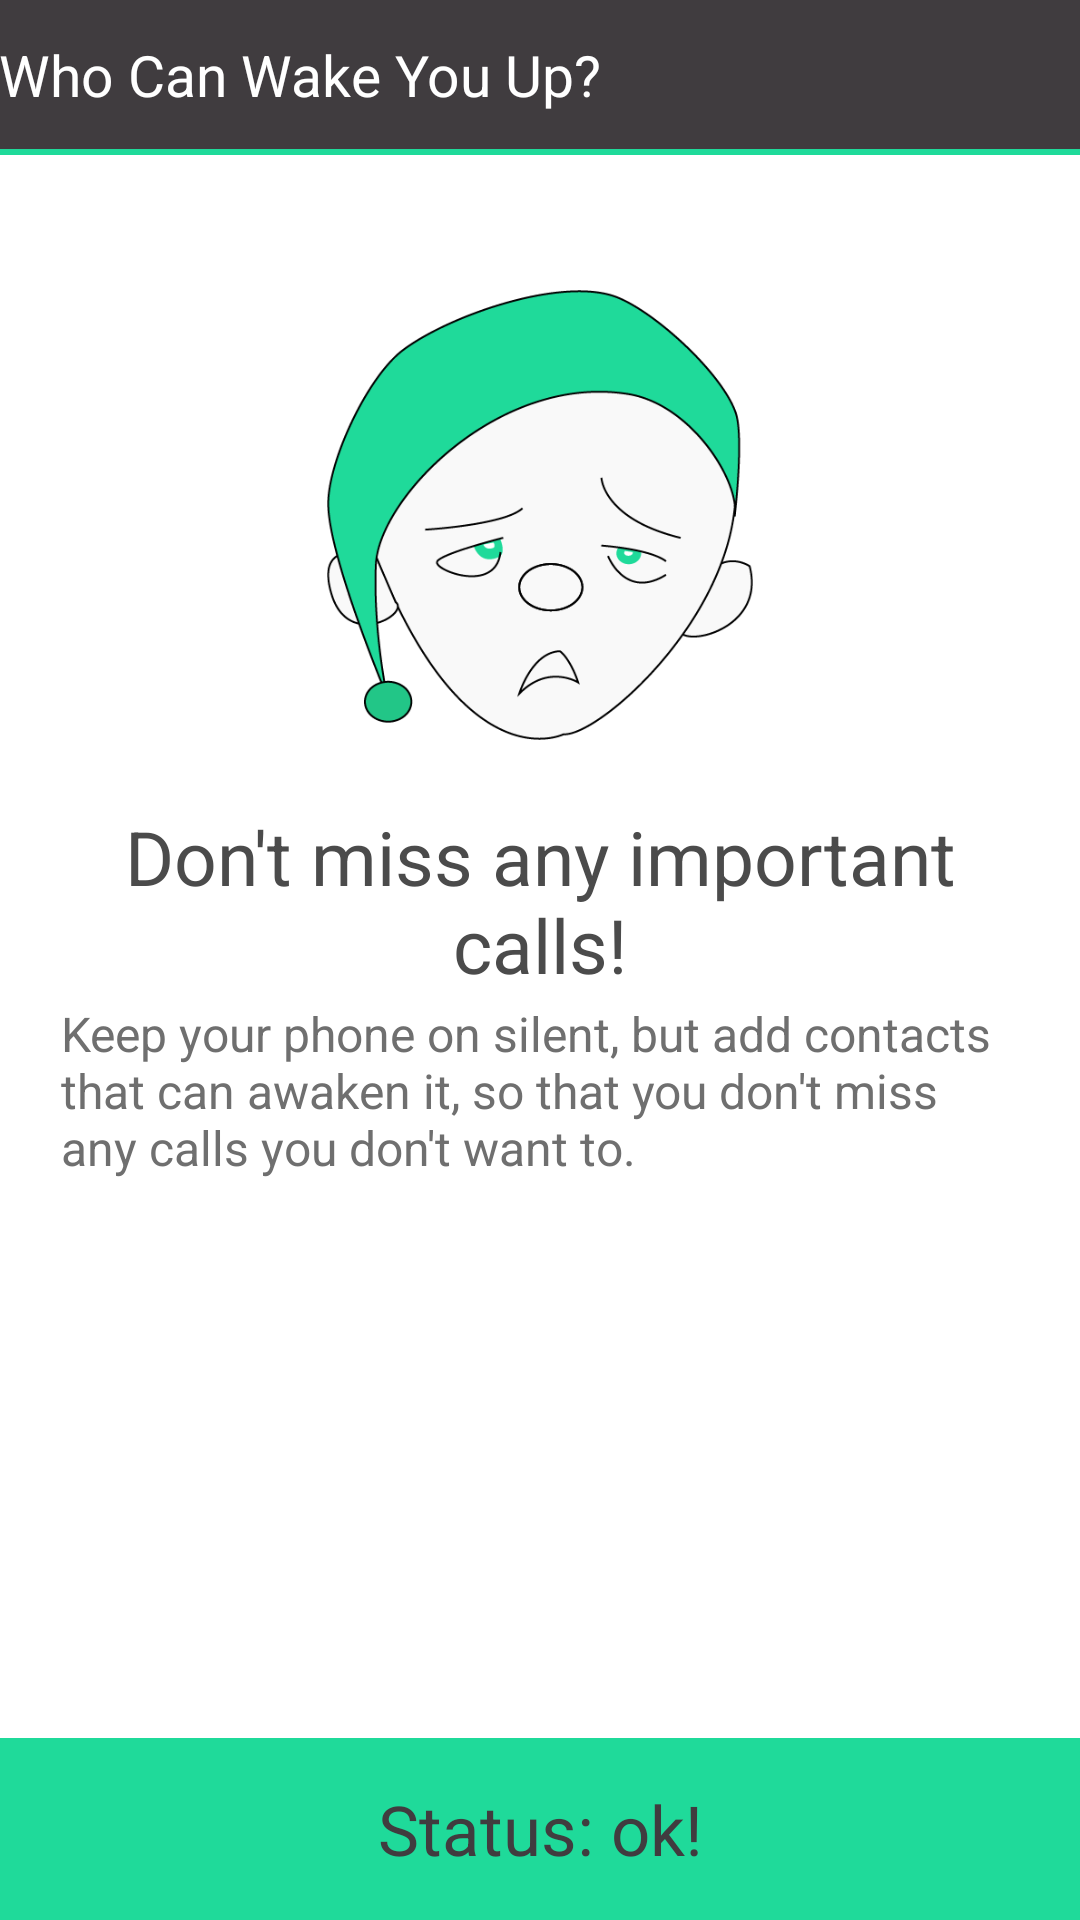

This screen was rendered from an Android layout file. Write that file and the resources it references.
<!-- AndroidManifest.xml: application theme AppTheme -->
<!-- res/layout/activity_main.xml -->
<RelativeLayout xmlns:android="http://schemas.android.com/apk/res/android"
                xmlns:tools="http://schemas.android.com/tools"
                android:layout_width="match_parent"
                android:layout_height="match_parent"
                android:background="@color/app_background"
                tools:context=".MainActivity">

    

    <LinearLayout
        android:id="@+id/list_header_layout"
        android:layout_width="match_parent"
        android:layout_height="wrap_content"
        android:layout_centerHorizontal="true"
        android:background="@color/dark_grey"
        android:paddingBottom="12dp"
        android:paddingTop="12dp">

        <TextView
            android:id="@+id/listTitle"
            android:layout_width="wrap_content"
            android:layout_height="match_parent"
            android:layout_gravity="start"
            android:layout_weight="1"
            android:gravity="center_vertical"
            android:paddingLeft="@dimen/activity_horizontal_margin"
            android:paddingRight="12dp"
            android:text="Who Can Wake You Up?"
            android:textColor="@color/secondary_text_color"
            android:textSize="19sp"/>

        

    </LinearLayout>

    <View
        android:id="@+id/divider_3"
        android:layout_width="match_parent"
        android:layout_height="2dp"
        android:layout_alignParentLeft="true"
        android:layout_alignParentStart="true"
        android:layout_below="@+id/list_header_layout"
        android:background="@color/primary_app_color"/>

    <RelativeLayout
        android:id="@+id/relativeLayout"
        android:layout_width="wrap_content"
        android:layout_height="match_parent"
        android:layout_above="@+id/status_layout"
        android:layout_below="@+id/divider_3"
        android:paddingBottom="20dp"
        android:paddingLeft="20dp"
        android:paddingRight="20dp"
        android:paddingTop="20dp">

        <ListView
            android:id="@+id/contactSelectedList"
            android:layout_width="wrap_content"
            android:layout_height="wrap_content"
            android:divider="@android:color/transparent"
            android:dividerHeight="10dp"/>

        <RelativeLayout
            android:id="@+id/empty"
            android:layout_width="match_parent"
            android:layout_height="match_parent"
            android:layout_centerHorizontal="true"
            android:layout_centerVertical="true">

            <ImageView
                android:id="@+id/emptyViewImage"
                android:layout_width="wrap_content"
                android:layout_height="wrap_content"
                android:layout_centerHorizontal="true"
                android:layout_marginTop="25dp"
                android:src="@drawable/ic_empty_view_image"
                />

            <TextView
                android:id="@+id/emptyMessageTitle"
                android:layout_width="wrap_content"
                android:layout_height="wrap_content"
                android:layout_below="@id/emptyViewImage"
                android:layout_centerHorizontal="true"
                android:layout_marginTop="22dp"
                android:text="@string/empty_view_message_title"
                android:textAlignment="center"
                android:textColor="@color/medium_grey"
                android:textSize="25sp"/>

            <TextView
                android:id="@+id/emptyMessage"
                android:layout_width="wrap_content"
                android:layout_height="wrap_content"
                android:layout_below="@id/emptyMessageTitle"
                android:layout_centerHorizontal="true"
                android:layout_marginLeft="1dp"
                android:layout_marginTop="2dp"
                android:text="@string/empty_view_message"
                android:textColor="@color/light_grey"
                android:textSize="16sp"/>
        </RelativeLayout>

    </RelativeLayout>

    <FrameLayout
        android:id="@id/status_layout"
        android:layout_width="fill_parent"
        android:layout_height="wrap_content"
        android:layout_alignParentBottom="true"
        android:background="@color/primary_app_color"
        >

        <TextView
            android:id="@+id/status"
            android:layout_width="match_parent"
            android:layout_height="wrap_content"
            android:gravity="center"
            android:paddingBottom="15dp"
            android:paddingLeft="10dp"
            android:paddingRight="10dp"
            android:paddingTop="15dp"
            android:text="Status: ok!"
            android:textColor="@color/dark_grey"
            android:textSize="23sp"
            />

    </FrameLayout>

</RelativeLayout>
<!-- resources referenced by this layout -->
<resources>
  <color name="accent_1">#28ABE3</color>
  <color name="app_background">#fff</color>
  <color name="dark_grey">#403c3f</color>
  <color name="light_grey">#ff6f6f6f</color>
  <color name="medium_grey">#ff4b4b4b</color>
  <color name="primary_app_color">#1fda9a</color>
  <color name="primary_text_color">#ff4b4b4b</color>
  <color name="secondary_app_color">#1fda9a</color>
  <color name="secondary_text_color">#ffffff</color>
  <!-- drawable ic_empty_view_image: png bitmap (drawable-hdpi, 19808 bytes) -->
  <!-- drawable ic_ok: png bitmap (drawable-mdpi, 3223 bytes) -->
  <string name="empty_view_message">Keep your phone on silent, but add contacts that can awaken it,
                                          so that you don\'t miss any calls you don\'t want to.</string>
  <string name="empty_view_message_title">Don\'t miss any important calls!</string>
  <style name="AppTheme" parent="Theme.AppCompat.Light.DarkActionBar">
          
  
          <item name="android:actionBarStyle">@style/MyActionBar</item>
          
  
          
          <item name="actionBarStyle">@style/MyActionBar</item>
          
  
      </style>
  <style name="MyActionBar" parent="@style/Widget.AppCompat.Light.ActionBar">
          <item name="android:background">@color/primary_app_color</item>
          <item name="android:titleTextStyle">@style/MyTheme.ActionBar.TitleTextStyle</item>
  
         
  
          
          <item name="background">@color/primary_app_color</item>
          <item name="titleTextStyle">@style/MyTheme.ActionBar.TitleTextStyle</item>
  
          
  
      </style>
  <style name="MyTheme.ActionBar.TitleTextStyle" parent="@android:style/TextAppearance">
          <item name="android:textColor">@color/dark_grey</item>
          <item name="android:textSize">28sp</item>
      </style>
</resources>
